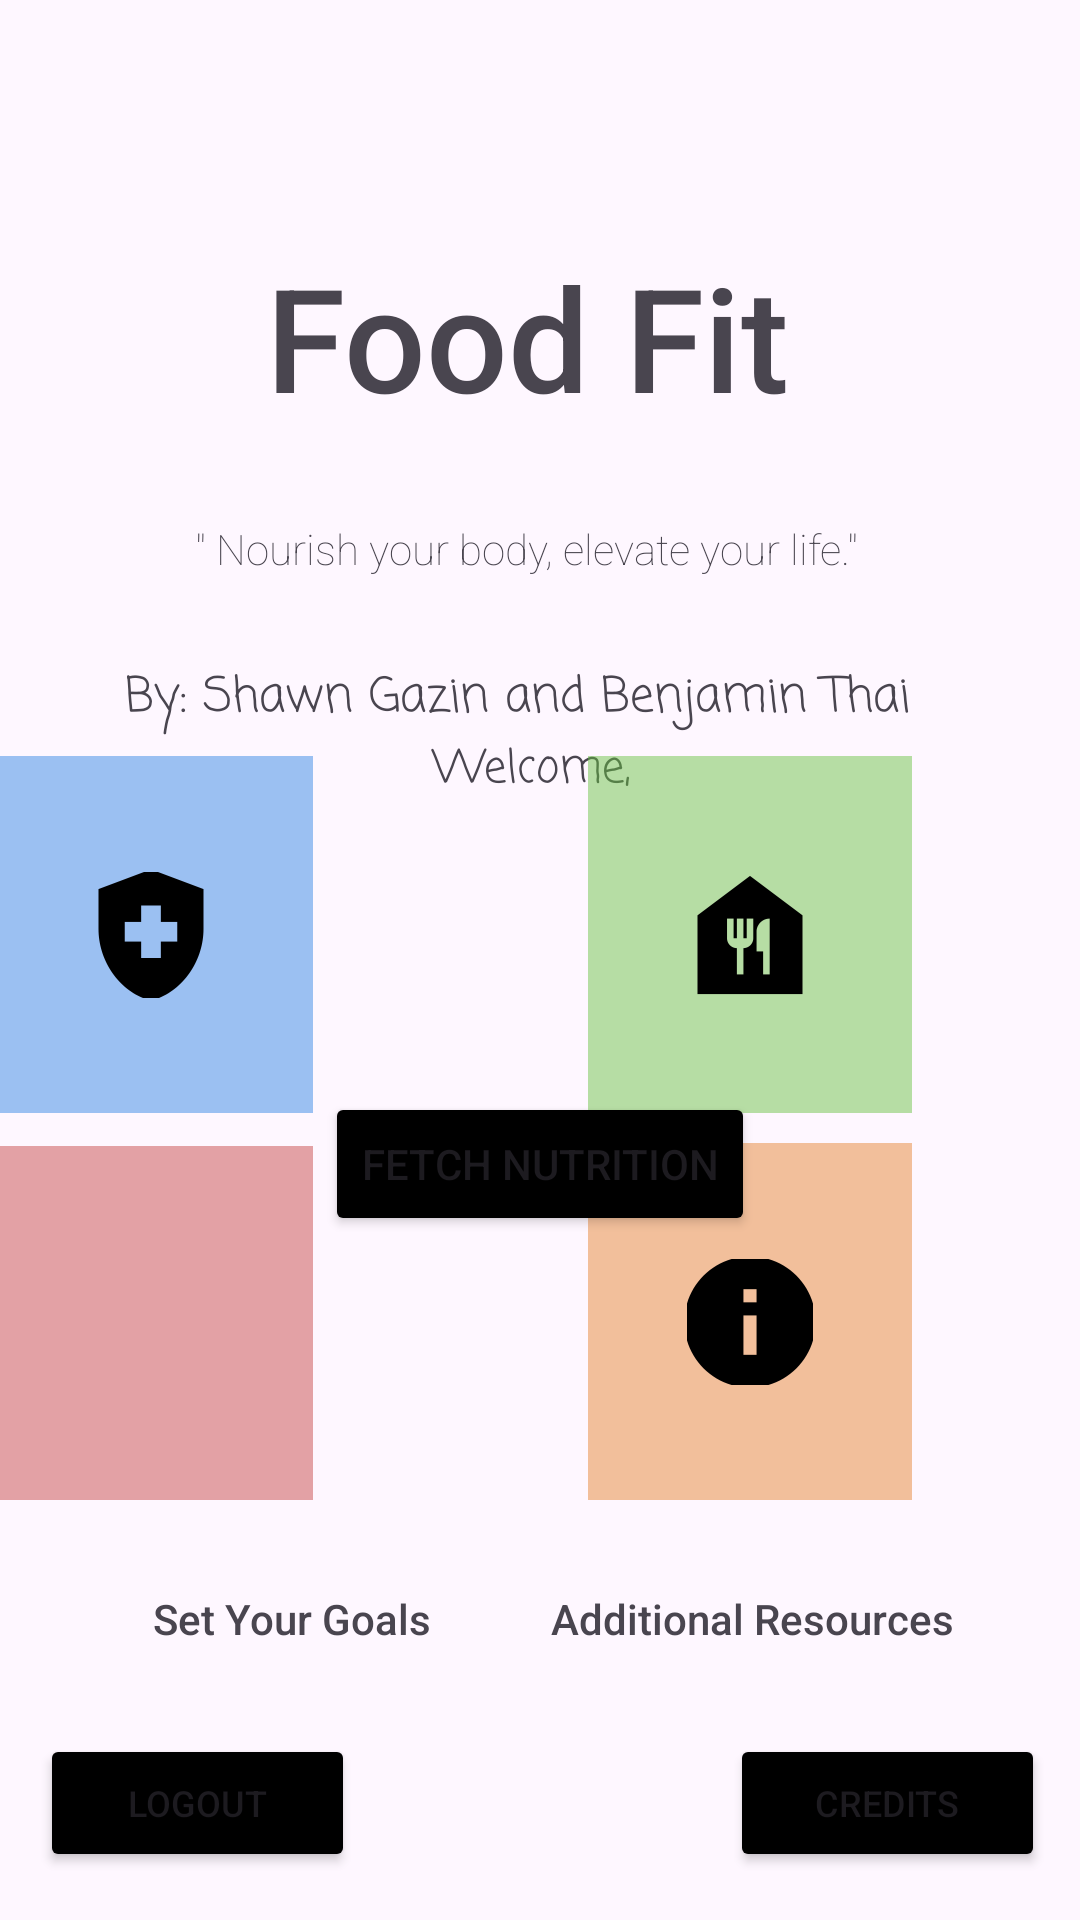

This screen was rendered from an Android layout file. Write that file and the resources it references.
<!-- AndroidManifest.xml: application theme Theme.Material3.Light -->
<!-- res/layout/activity_home.xml -->
<?xml version="1.0" encoding="utf-8"?>
<androidx.constraintlayout.widget.ConstraintLayout xmlns:android="http://schemas.android.com/apk/res/android"
    xmlns:app="http://schemas.android.com/apk/res-auto"
    xmlns:tools="http://schemas.android.com/tools"
    android:layout_width="match_parent"
    android:layout_height="match_parent"
    tools:context=".HomeActivity">


    <TextView
        android:id="@+id/homeAppText"
        android:layout_width="wrap_content"
        android:layout_height="wrap_content"
        android:layout_marginTop="80dp"
        android:layout_marginEnd="32dp"
        android:fontFamily="sans-serif-medium"
        android:text="Food Fit"
        android:textSize="48sp"
        app:layout_constraintEnd_toEndOf="parent"
        app:layout_constraintHorizontal_bias="0.577"
        app:layout_constraintStart_toStartOf="parent"
        app:layout_constraintTop_toTopOf="parent" />

    <TextView
        android:id="@+id/sloganText"
        android:layout_width="wrap_content"
        android:layout_height="wrap_content"
        android:layout_marginEnd="32dp"
        android:layout_marginBottom="28dp"
        android:text="&quot; Nourish your body, elevate your life.&quot;"
        android:fontFamily="sans-serif-thin"
        android:textSize="14sp"
        app:layout_constraintBottom_toTopOf="@+id/nameText"
        app:layout_constraintEnd_toEndOf="parent"
        app:layout_constraintHorizontal_bias="0.609"
        app:layout_constraintStart_toStartOf="parent" />

    <TextView
        android:id="@+id/nameText"
        android:layout_width="wrap_content"
        android:layout_height="wrap_content"
        android:layout_marginTop="76dp"
        android:layout_marginEnd="32dp"
        android:fontFamily="casual"
        android:text="By: Shawn Gazin and Benjamin Thai"
        android:textSize="16sp"
        app:layout_constraintEnd_toEndOf="parent"
        app:layout_constraintHorizontal_bias="0.626"
        app:layout_constraintStart_toStartOf="parent"
        app:layout_constraintTop_toBottomOf="@+id/homeAppText" />

    <TextView
        android:id="@+id/welcomeText"
        android:layout_width="80dp"
        android:layout_height="99dp"
        android:fontFamily="casual"
        android:text="Welcome, "
        android:textAlignment="center"
        android:textSize="15sp"
        app:layout_constraintEnd_toEndOf="parent"
        app:layout_constraintHorizontal_bias="0.498"
        app:layout_constraintStart_toStartOf="parent"
        tools:layout_editor_absoluteY="263dp"
        app:layout_constraintTop_toBottomOf="@+id/nameText" />>

    <ImageButton
        android:id="@+id/recipesButton"
        android:layout_width="108dp"
        android:layout_height="119dp"
        android:layout_marginTop="252dp"
        android:layout_marginEnd="56dp"
        android:background="#7966C13F"
        android:onClick="recipesEventRunner"
        app:layout_constraintEnd_toEndOf="parent"
        app:layout_constraintTop_toTopOf="parent"
        app:srcCompat="@mipmap/recipes_icon"
        tools:srcCompat="@mipmap/recipes_icon" />

    <ImageButton
        android:id="@+id/resourceButton"
        android:layout_width="108dp"
        android:layout_height="119dp"
        android:layout_marginEnd="56dp"
        android:layout_marginBottom="140dp"
        android:background="#79E3822D"
        android:onClick="additionalResourcesEventRunner"
        app:layout_constraintBottom_toBottomOf="parent"
        app:layout_constraintEnd_toEndOf="parent"
        app:srcCompat="@mipmap/resource_icon"
        tools:srcCompat="@mipmap/resource_icon" />

    <TextView
        android:id="@+id/additionalResourcesText"
        android:layout_width="wrap_content"
        android:layout_height="wrap_content"
        android:layout_marginEnd="42dp"
        android:fontFamily="sans-serif-medium"
        android:text="Additional Resources"
        app:layout_constraintBottom_toBottomOf="parent"
        app:layout_constraintEnd_toEndOf="parent"
        app:layout_constraintHorizontal_bias="1.0"
        app:layout_constraintStart_toEndOf="@+id/goalsText2"
        app:layout_constraintTop_toBottomOf="@+id/resourceButton"
        app:layout_constraintVertical_bias="0.248" />

    <TextView
        android:id="@+id/recipesText"
        android:layout_width="wrap_content"
        android:layout_height="wrap_content"
        android:layout_marginStart="152dp"
        android:layout_marginTop="32dp"
        android:fontFamily="sans-serif-medium"
        android:text="Recipes"
        app:layout_constraintBottom_toTopOf="@+id/resourceButton"
        app:layout_constraintEnd_toEndOf="parent"
        app:layout_constraintHorizontal_bias="0.0"
        app:layout_constraintStart_toEndOf="@+id/benefitsText"
        app:layout_constraintTop_toBottomOf="@+id/recipesButton"
        app:layout_constraintVertical_bias="0.0" />

    <ImageButton
        android:id="@+id/goalButton"
        android:layout_width="111dp"
        android:layout_height="118dp"
        android:layout_marginEnd="92dp"
        android:layout_marginBottom="140dp"
        android:background="#79C54343"
        android:onClick="goalEventRunner"
        app:layout_constraintBottom_toBottomOf="parent"
        app:layout_constraintEnd_toStartOf="@+id/resourceButton"
        app:layout_constraintHorizontal_bias="1.0"
        app:layout_constraintStart_toStartOf="parent"
        app:srcCompat="@drawable/ic_goal_launcher_foreground"
        tools:srcCompat="@drawable/ic_goal_launcher_foreground" />

    <ImageButton
        android:id="@+id/benfitInfoButton"
        android:layout_width="108dp"
        android:layout_height="119dp"
        android:layout_marginTop="252dp"
        android:layout_marginEnd="92dp"
        android:background="#792D84E3"
        android:onClick="benefitsEventRunner"
        app:layout_constraintBottom_toTopOf="@+id/goalButton"
        app:layout_constraintEnd_toStartOf="@+id/recipesButton"
        app:layout_constraintTop_toTopOf="parent"
        app:layout_constraintVertical_bias="0.0"
        app:srcCompat="@mipmap/health_icon"
        tools:srcCompat="@mipmap/health_icon" />

    <TextView
        android:id="@+id/benefitsText"
        android:layout_width="wrap_content"
        android:layout_height="wrap_content"
        android:layout_marginStart="72dp"
        android:layout_marginTop="32dp"
        android:fontFamily="sans-serif-medium"
        android:text="Benefits "
        app:layout_constraintBottom_toTopOf="@+id/goalButton"
        app:layout_constraintStart_toStartOf="parent"
        app:layout_constraintTop_toBottomOf="@+id/benfitInfoButton"
        app:layout_constraintVertical_bias="0.0" />

    <TextView
        android:id="@+id/goalsText2"
        android:layout_width="wrap_content"
        android:layout_height="wrap_content"
        android:layout_marginStart="51dp"
        android:fontFamily="sans-serif-medium"
        android:text="Set Your Goals"
        app:layout_constraintBottom_toBottomOf="parent"
        app:layout_constraintStart_toStartOf="parent"
        app:layout_constraintTop_toBottomOf="@+id/goalButton"
        app:layout_constraintVertical_bias="0.248" />

    <Button
        android:id="@+id/creditsButton"
        android:layout_width="105dp"
        android:layout_height="46dp"
        android:layout_marginBottom="16dp"
        android:onClick="creditsEventRunner"
        android:text="Credits"
        android:backgroundTint="@color/black"
        android:textSize="12sp"
        app:layout_constraintBottom_toBottomOf="parent"
        app:layout_constraintEnd_toEndOf="parent"
        app:layout_constraintHorizontal_bias="0.954"
        app:layout_constraintStart_toStartOf="parent" />

    <Button
        android:id="@+id/logoutButton"
        android:layout_width="105dp"
        android:layout_height="46dp"
        android:layout_marginBottom="16dp"
        android:backgroundTint="@color/black"
        android:onClick="creditsEventRunner"
        android:text="Logout"
        android:textSize="12sp"
        app:layout_constraintBottom_toBottomOf="parent"
        app:layout_constraintEnd_toEndOf="parent"
        app:layout_constraintHorizontal_bias="0.052"
        app:layout_constraintStart_toStartOf="parent" />

    <Button
        android:id="@+id/apiButton"
        android:layout_width="wrap_content"
        android:layout_height="wrap_content"
        android:layout_marginTop="20dp"
        android:backgroundTint="@color/black"
        android:text="Fetch Nutrition"
        android:textSize="14sp"
        app:layout_constraintEnd_toEndOf="parent"
        app:layout_constraintHorizontal_bias="0.5"
        app:layout_constraintStart_toStartOf="parent"
        app:layout_constraintTop_toBottomOf="@+id/welcomeText" />


</androidx.constraintlayout.widget.ConstraintLayout>
<!-- resources referenced by this layout -->
<resources>
  <!-- mipmap health_icon: png bitmap (mipmap-hdpi, 965 bytes) -->
  <!-- mipmap recipes_icon: png bitmap (mipmap-hdpi, 594 bytes) -->
  <!-- mipmap resource_icon: png bitmap (mipmap-hdpi, 898 bytes) -->
  <!-- not gathered from this repository: default colours our renderer supplied (Android Studio template values) -->
  <color name="black">#FF000000</color>
</resources>
